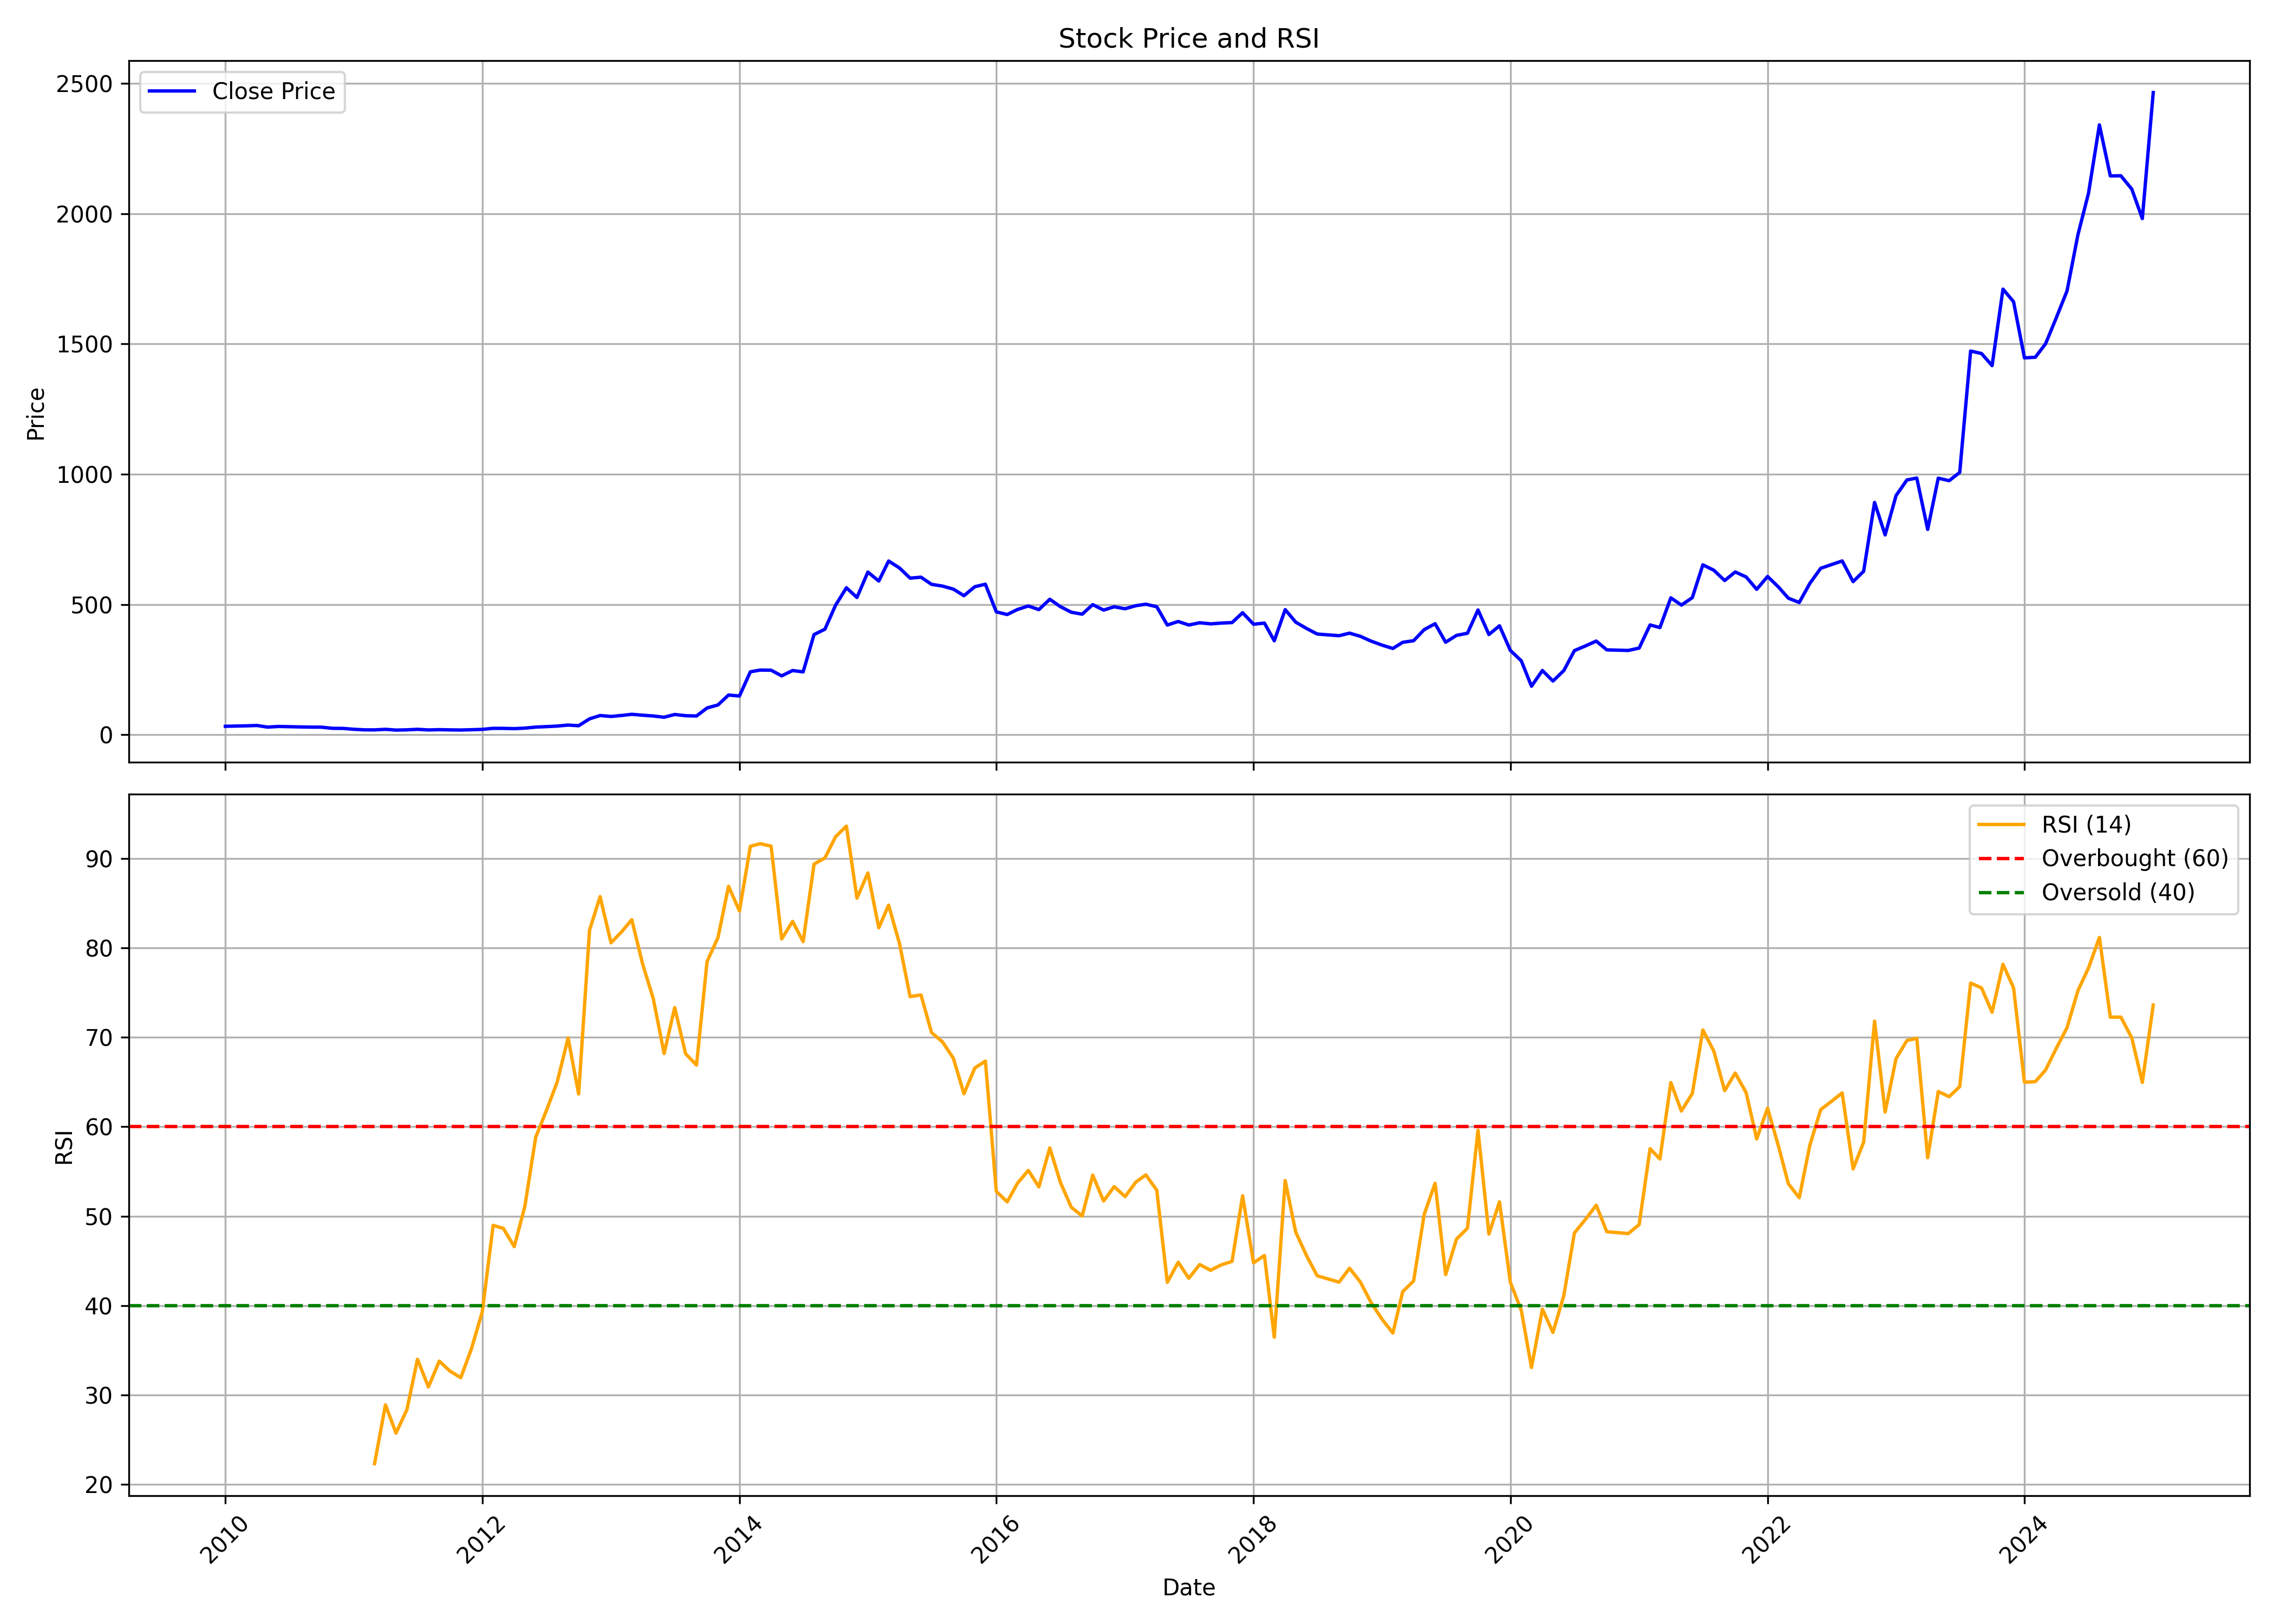

The data file committed next to this chart (first rows):
, Unnamed: 0.1, Unnamed: 0, date, symbol, open, high, low, close, volume, rsi
0, 0, 0, 2010-01-01, MPSLTD, 34.47, 41.59, 30.15, 31.97, 2365393, 
1, 1, 1, 2010-02-01, MPSLTD, 31.92, 35.61, 29.71, 32.88, 922721, 
2, 2, 2, 2010-03-01, MPSLTD, 32.88, 35.82, 31.24, 33.66, 587041, 
3, 3, 3, 2010-04-01, MPSLTD, 34.15, 40.81, 32.59, 35.04, 1694805, 
4, 4, 4, 2010-05-01, MPSLTD, 34.83, 35.87, 26.04, 28.85, 407197, 
5, 5, 5, 2010-06-01, MPSLTD, 28.85, 32.62, 27.03, 31.35, 280170, 
6, 6, 6, 2010-07-01, MPSLTD, 31.7, 35.25, 30.17, 30.36, 316489, 
7, 7, 7, 2010-08-01, MPSLTD, 30.23, 33.77, 29.17, 29.54, 401587, 
8, 8, 8, 2010-09-01, MPSLTD, 30.49, 33.11, 28.64, 28.82, 376084, 
9, 9, 9, 2010-10-01, MPSLTD, 28.9, 31.44, 28.48, 28.61, 244008, 
10, 10, 10, 2010-11-01, MPSLTD, 28.53, 30.33, 23.04, 24.17, 176344, 
11, 11, 11, 2010-12-01, MPSLTD, 26.63, 27.48, 21.66, 23.86, 151779, 
12, 12, 12, 2011-01-01, MPSLTD, 24.2, 24.84, 20.21, 20.5, 71458, 
13, 13, 13, 2011-02-01, MPSLTD, 20.48, 21.48, 16.91, 18.31, 57940, 
14, 14, 14, 2011-03-01, MPSLTD, 18.52, 20.05, 17.12, 18.18, 120053, 22.32
15, 15, 15, 2011-04-01, MPSLTD, 18.18, 23.78, 18.18, 20.32, 67684, 28.9
16, 16, 16, 2011-05-01, MPSLTD, 20.34, 21.11, 16.8, 17.44, 74278, 25.74
17, 17, 17, 2011-06-01, MPSLTD, 17.68, 22.14, 16.65, 18.34, 73004, 28.37
18, 18, 18, 2011-07-01, MPSLTD, 19.47, 25.31, 18.49, 20.34, 399191, 34
19, 19, 19, 2011-08-01, MPSLTD, 19.6, 21.06, 16.51, 17.97, 42451, 30.9
20, 20, 20, 2011-09-01, MPSLTD, 17.97, 20.56, 16.94, 19.02, 23308, 33.79
21, 21, 21, 2011-10-01, MPSLTD, 19.55, 22.14, 17.46, 18.23, 87443, 32.68
22, 22, 22, 2011-11-01, MPSLTD, 18.23, 18.76, 16.91, 17.7, 161112, 31.94
23, 23, 23, 2011-12-01, MPSLTD, 17.7, 19.29, 17.7, 18.76, 374638, 35.13
24, 24, 24, 2012-01-01, MPSLTD, 18.63, 20.74, 16.99, 20.19, 67433, 39.28
25, 25, 25, 2012-02-01, MPSLTD, 20.34, 28.59, 19.39, 24.12, 153854, 48.98
26, 26, 26, 2012-03-01, MPSLTD, 25.33, 25.8, 21.51, 23.96, 52024, 48.63
27, 27, 27, 2012-04-01, MPSLTD, 23.66, 26.19, 21.1, 23.02, 35503, 46.6
28, 28, 28, 2012-05-01, MPSLTD, 23.22, 26.3, 21.18, 24.92, 40940, 51.07
29, 29, 29, 2012-06-01, MPSLTD, 22.97, 30.12, 22.97, 28.88, 51582, 58.83
30, 30, 30, 2012-07-01, MPSLTD, 27.73, 38.4, 27.73, 30.67, 233304, 61.77
31, 31, 31, 2012-08-01, MPSLTD, 29.07, 39.87, 29.07, 32.8, 70119, 64.99
32, 32, 32, 2012-09-01, MPSLTD, 31.38, 39.87, 31.38, 36.68, 106998, 69.94
33, 33, 33, 2012-10-01, MPSLTD, 34.74, 37.59, 31.38, 34.17, 124085, 63.67
34, 34, 34, 2012-11-01, MPSLTD, 32.89, 68.74, 31.38, 60.6, 1005149, 82
35, 35, 35, 2012-12-01, MPSLTD, 61.7, 81.8, 61.7, 73.35, 405900, 85.74
36, 36, 36, 2013-01-01, MPSLTD, 71.98, 77.31, 66.82, 69.7, 214470, 80.57
37, 37, 37, 2013-02-01, MPSLTD, 68.92, 91, 66.01, 73.65, 270120, 81.85
38, 38, 38, 2013-03-01, MPSLTD, 72.71, 82.12, 71.5, 78.02, 192349, 83.16
39, 39, 39, 2013-04-01, MPSLTD, 79.51, 79.51, 72.03, 74.45, 88649, 78.18
40, 40, 40, 2013-05-01, MPSLTD, 74.45, 86.65, 70.81, 71.59, 226047, 74.34
41, 41, 41, 2013-06-01, MPSLTD, 70.81, 75.04, 61.5, 66.71, 80087, 68.19
42, 42, 42, 2013-07-01, MPSLTD, 66.16, 82, 65.22, 77.27, 144986, 73.33
43, 43, 43, 2013-08-01, MPSLTD, 78.24, 81.96, 65.85, 72.68, 168868, 68.16
44, 44, 44, 2013-09-01, MPSLTD, 73.05, 75.16, 65.85, 71.53, 85643, 66.9
45, 45, 45, 2013-10-01, MPSLTD, 73.31, 111, 71.72, 102.4, 279524, 78.48
46, 46, 46, 2013-11-01, MPSLTD, 105.8, 126.2, 105, 114, 170445, 81.15
47, 47, 47, 2013-12-01, MPSLTD, 116.7, 162.8, 116.2, 152, 274781, 86.9
48, 48, 48, 2014-01-01, MPSLTD, 152.6, 166.6, 138.5, 148.2, 278927, 84.14
49, 49, 49, 2014-02-01, MPSLTD, 146.8, 250.8, 144.8, 241.2, 1261107, 91.36
50, 50, 50, 2014-03-01, MPSLTD, 259, 289.4, 241.5, 247.9, 1153949, 91.66
51, 51, 51, 2014-04-01, MPSLTD, 245.6, 285.5, 240, 247.3, 364624, 91.38
52, 52, 52, 2014-05-01, MPSLTD, 247.3, 270.6, 204.3, 225.6, 663427, 81
53, 53, 53, 2014-06-01, MPSLTD, 227, 248.7, 213.5, 246.1, 387844, 82.96
54, 54, 54, 2014-07-01, MPSLTD, 248.8, 255.6, 222.4, 240.9, 242229, 80.71
55, 55, 55, 2014-08-01, MPSLTD, 241, 403.4, 236, 384.1, 915840, 89.37
56, 56, 56, 2014-09-01, MPSLTD, 383.8, 456, 354.5, 404.9, 495773, 90.07
57, 57, 57, 2014-10-01, MPSLTD, 418.2, 520, 398.8, 496.3, 727882, 92.42
58, 58, 58, 2014-11-01, MPSLTD, 496.3, 579.2, 477.5, 563.9, 530010, 93.62
59, 59, 59, 2014-12-01, MPSLTD, 559, 570, 495.2, 526.6, 314971, 85.56
... 121 more rows
